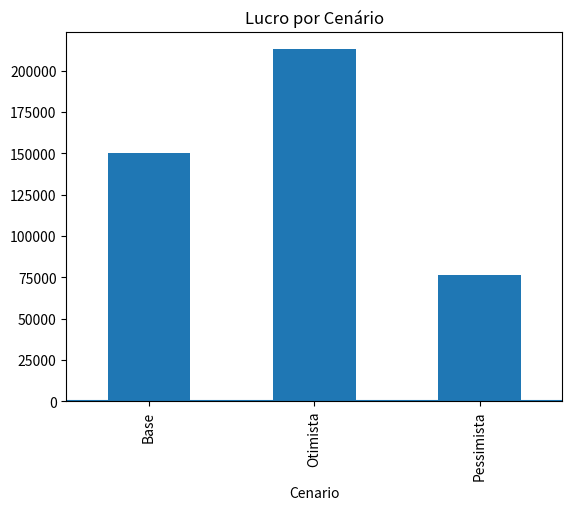
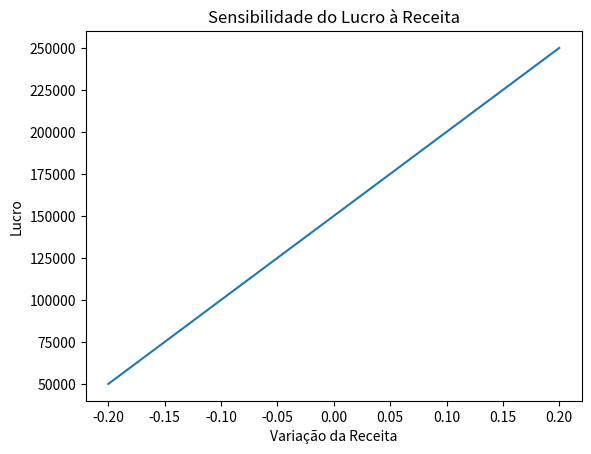

The script that saved these images, in order:
import pandas as pd
import numpy as np
import matplotlib.pyplot as plt


# Base financeira inicial
base = {
    'Receita': 500000,
    'Custo_Variavel': 200000,
    'Custo_Fixo': 150000
}

df_base = pd.DataFrame([base])

# Cálculo do lucro base
df_base['Lucro'] = df_base['Receita'] - df_base['Custo_Variavel'] - df_base['Custo_Fixo']

print("Cenário Base:")
print(df_base)


# Definição dos cenários
cenarios = {
    'Base': {'Receita': 0.0, 'Custo_Variavel': 0.0, 'Custo_Fixo': 0.0},
    'Otimista': {'Receita': 0.10, 'Custo_Variavel': -0.05, 'Custo_Fixo': -0.02},
    'Pessimista': {'Receita': -0.10, 'Custo_Variavel': 0.08, 'Custo_Fixo': 0.05}
}

resultados = []


# Simulação dos cenários
for nome, variacao in cenarios.items():
    receita = base['Receita'] * (1 + variacao['Receita'])
    custo_var = base['Custo_Variavel'] * (1 + variacao['Custo_Variavel'])
    custo_fixo = base['Custo_Fixo'] * (1 + variacao['Custo_Fixo'])
    
    lucro = receita - custo_var - custo_fixo
    
    resultados.append({
        'Cenario': nome,
        'Receita': receita,
        'Custo_Variavel': custo_var,
        'Custo_Fixo': custo_fixo,
        'Lucro': lucro
    })

df_resultados = pd.DataFrame(resultados)


# Comparação dos cenários
print("\nComparação dos cenários:")
print(df_resultados)


# Gráfico de lucro por cenário
df_resultados.set_index('Cenario')['Lucro'].plot(kind='bar', title='Lucro por Cenário')
plt.axhline(0)
plt.show()


# Análise de sensibilidade simples
variacoes = np.arange(-0.2, 0.25, 0.05)
lucros = []

for v in variacoes:
    receita = base['Receita'] * (1 + v)
    lucro = receita - base['Custo_Variavel'] - base['Custo_Fixo']
    lucros.append(lucro)

df_sensibilidade = pd.DataFrame({
    'Variacao_Receita': variacoes,
    'Lucro': lucros
})

# Gráfico de sensibilidade
plt.plot(df_sensibilidade['Variacao_Receita'], df_sensibilidade['Lucro'])
plt.title('Sensibilidade do Lucro à Receita')
plt.xlabel('Variação da Receita')
plt.ylabel('Lucro')
plt.show()
